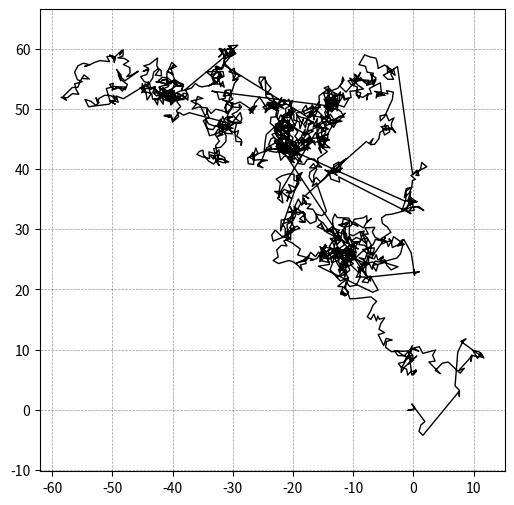

This figure's Python source:
#Simulating the Levy flight 

import numpy as np
from matplotlib import pyplot as plt

x = np.array([0,0]) #origin
N = 2000            #number of steps

def polar_to_cart(r,theta):
    
    #Converts polar coordinates to cartesian coordinates
    
    z = r * np.exp( 1j * theta )
    x_coord = np.real(z)
    y_coord = np.imag(z)
    return np.array([x_coord, y_coord])

def take_levy_steps(x_0,N,L):
    
    #takes a sequence of N levy steps from one of 3 Levy stable pdfs
    
    t = np.linspace(0.51,50,10*N)
    
    if L == 1:    #Lévy-Smirnov distribution
        s = (1/np.sqrt(2*np.pi))*(t-0.5)**(-3/2)*(np.exp(-1/(2*(t-0.5))))
        
    if L == 2:    # Cauchy distribution
        s = (1/np.pi)*(1/(0.01+(t-1)**2))
        
    if L == 3:    # Gaussian distribution
        s = (1/np.sqrt(2*np.pi))*(np.exp(((t-1)**2)/-2))
         
        
    #sampling distribution
    stepsizes = np.random.choice(t,size = N, p = s/s.sum())
    directions = np.random.uniform(low = 0, high = 2*np.pi, size = N)
    steps = polar_to_cart(stepsizes, directions)
    pos_track = x_0
    pos = x_0
    
    #tracking position
    for i in range(0,N):
        pos = pos + steps[:,i]
        pos_track = np.vstack((pos_track,pos))
    return pos_track


#plotting travel path
pos_track = take_levy_steps(x,N,2)
fig = plt.figure(figsize = (6,6))
plt.plot(pos_track[:,0],pos_track[:,1], color = 'k', linewidth = 1)
plt.axis('equal')
plt.scatter([-1,2],[-0.7,4],color ='white')
plt.grid(color='k', linestyle='--', linewidth=0.5,alpha = 0.4)
plt.show()